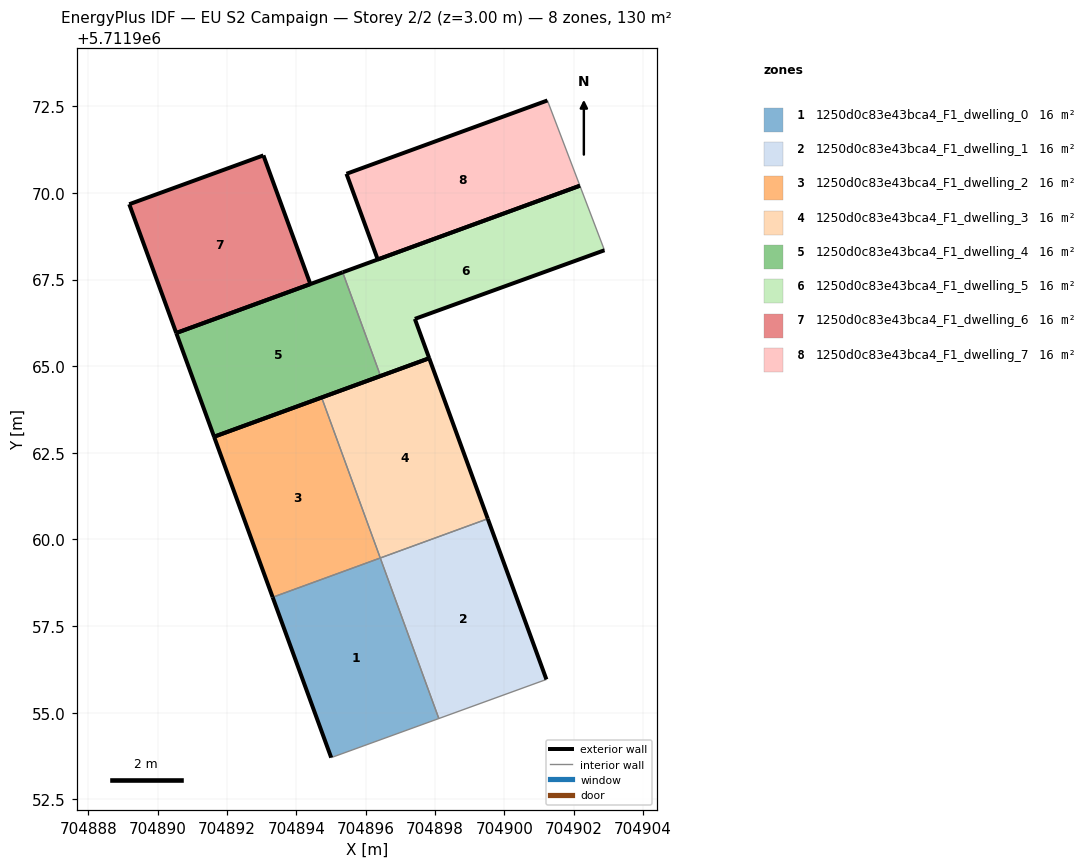
=== STOREY PLAN SPEC (per zone: floor XY polygon, exterior-wall plan segments, windows/doors) ===
zone 1: 1250d0c83e43bca4_F1_dwelling_0  (16.3 m²)
  floor: (704898.11, 5711954.83) (704896.42, 5711959.46) (704893.32, 5711958.33) (704895.01, 5711953.71)
  exterior wall: (704895.01, 5711953.71) – (704893.32, 5711958.33)  [4.9 m]
  interior walls: 3
zone 2: 1250d0c83e43bca4_F1_dwelling_1  (16.3 m²)
  floor: (704901.21, 5711955.96) (704899.52, 5711960.60) (704896.42, 5711959.46) (704898.11, 5711954.83)
  exterior wall: (704899.52, 5711960.60) – (704901.21, 5711955.96)  [4.9 m]
  interior walls: 3
zone 3: 1250d0c83e43bca4_F1_dwelling_2  (16.3 m²)
  floor: (704896.42, 5711959.46) (704894.73, 5711964.10) (704891.63, 5711962.96) (704893.32, 5711958.33)
  exterior wall: (704893.32, 5711958.33) – (704891.63, 5711962.96)  [4.9 m]
  exterior wall: (704891.63, 5711962.96) – (704894.73, 5711964.10)  [3.3 m]
  interior walls: 2
zone 4: 1250d0c83e43bca4_F1_dwelling_3  (16.3 m²)
  floor: (704899.52, 5711960.60) (704897.83, 5711965.23) (704894.73, 5711964.10) (704896.42, 5711959.46)
  exterior wall: (704894.73, 5711964.10) – (704897.83, 5711965.23)  [3.3 m]
  exterior wall: (704897.83, 5711965.23) – (704899.52, 5711960.60)  [4.9 m]
  interior walls: 2
zone 5: 1250d0c83e43bca4_F1_dwelling_4  (16.3 m²)
  floor: (704896.43, 5711964.72) (704895.34, 5711967.71) (704890.53, 5711965.96) (704891.63, 5711962.96)
  exterior wall: (704890.53, 5711965.96) – (704895.34, 5711967.71)  [5.1 m]
  exterior wall: (704896.43, 5711964.72) – (704891.63, 5711962.96)  [5.1 m]
  exterior wall: (704891.63, 5711962.96) – (704890.53, 5711965.96)  [3.2 m]
  interior walls: 1
zone 6: 1250d0c83e43bca4_F1_dwelling_5  (16.3 m²)
  floor: (704902.89, 5711968.34) (704902.18, 5711970.21) (704895.34, 5711967.71) (704896.43, 5711964.72) (704897.83, 5711965.23) (704897.42, 5711966.36)
  exterior wall: (704902.89, 5711968.34) – (704897.42, 5711966.36)  [5.8 m]
  exterior wall: (704897.42, 5711966.36) – (704897.83, 5711965.23)  [1.2 m]
  exterior wall: (704897.83, 5711965.23) – (704896.43, 5711964.72)  [1.5 m]
  exterior wall: (704895.34, 5711967.71) – (704902.18, 5711970.21)  [7.3 m]
  interior walls: 2
zone 7: 1250d0c83e43bca4_F1_dwelling_6  (16.3 m²)
  floor: (704894.40, 5711967.37) (704893.05, 5711971.08) (704889.18, 5711969.67) (704890.53, 5711965.96)
  exterior wall: (704889.18, 5711969.67) – (704893.05, 5711971.08)  [4.1 m]
  exterior wall: (704893.05, 5711971.08) – (704894.40, 5711967.37)  [4.0 m]
  exterior wall: (704894.40, 5711967.37) – (704890.53, 5711965.96)  [4.1 m]
  exterior wall: (704890.53, 5711965.96) – (704889.18, 5711969.67)  [4.0 m]
zone 8: 1250d0c83e43bca4_F1_dwelling_7  (16.3 m²)
  floor: (704902.18, 5711970.21) (704901.24, 5711972.67) (704895.45, 5711970.55) (704896.35, 5711968.08)
  exterior wall: (704895.45, 5711970.55) – (704901.24, 5711972.67)  [6.2 m]
  exterior wall: (704902.18, 5711970.21) – (704896.35, 5711968.08)  [6.2 m]
  exterior wall: (704896.35, 5711968.08) – (704895.45, 5711970.55)  [2.6 m]
  interior walls: 1

=== DERIVED (storey summary) ===
Building: EU S2 Campaign
Storey: 2 of 2  (floor level z = 3.00 m)
Storey gross floor area: 130.3 m²
Zones on this storey: 8
  - 1250d0c83e43bca4_F1_dwelling_0: floor 16.3 m²; exterior wall 4.9 m (14.8 m²); WWR 0.0%
  - 1250d0c83e43bca4_F1_dwelling_1: floor 16.3 m²; exterior wall 4.9 m (14.8 m²); WWR 0.0%
  - 1250d0c83e43bca4_F1_dwelling_2: floor 16.3 m²; exterior wall 8.2 m (24.7 m²); WWR 0.0%
  - 1250d0c83e43bca4_F1_dwelling_3: floor 16.3 m²; exterior wall 8.2 m (24.7 m²); WWR 0.0%
  - 1250d0c83e43bca4_F1_dwelling_4: floor 16.3 m²; exterior wall 13.4 m (40.2 m²); WWR 0.0%
  - 1250d0c83e43bca4_F1_dwelling_5: floor 16.3 m²; exterior wall 15.8 m (47.4 m²); WWR 0.0%
  - 1250d0c83e43bca4_F1_dwelling_6: floor 16.3 m²; exterior wall 16.1 m (48.4 m²); WWR 0.0%
  - 1250d0c83e43bca4_F1_dwelling_7: floor 16.3 m²; exterior wall 15.0 m (45.0 m²); WWR 0.0%
Zone adjacency (shared interzone walls):
  - 1250d0c83e43bca4_F1_dwelling_0 ↔ 1250d0c83e43bca4_F1_dwelling_1
  - 1250d0c83e43bca4_F1_dwelling_0 ↔ 1250d0c83e43bca4_F1_dwelling_2
  - 1250d0c83e43bca4_F1_dwelling_1 ↔ 1250d0c83e43bca4_F1_dwelling_3
  - 1250d0c83e43bca4_F1_dwelling_2 ↔ 1250d0c83e43bca4_F1_dwelling_3
  - 1250d0c83e43bca4_F1_dwelling_4 ↔ 1250d0c83e43bca4_F1_dwelling_5